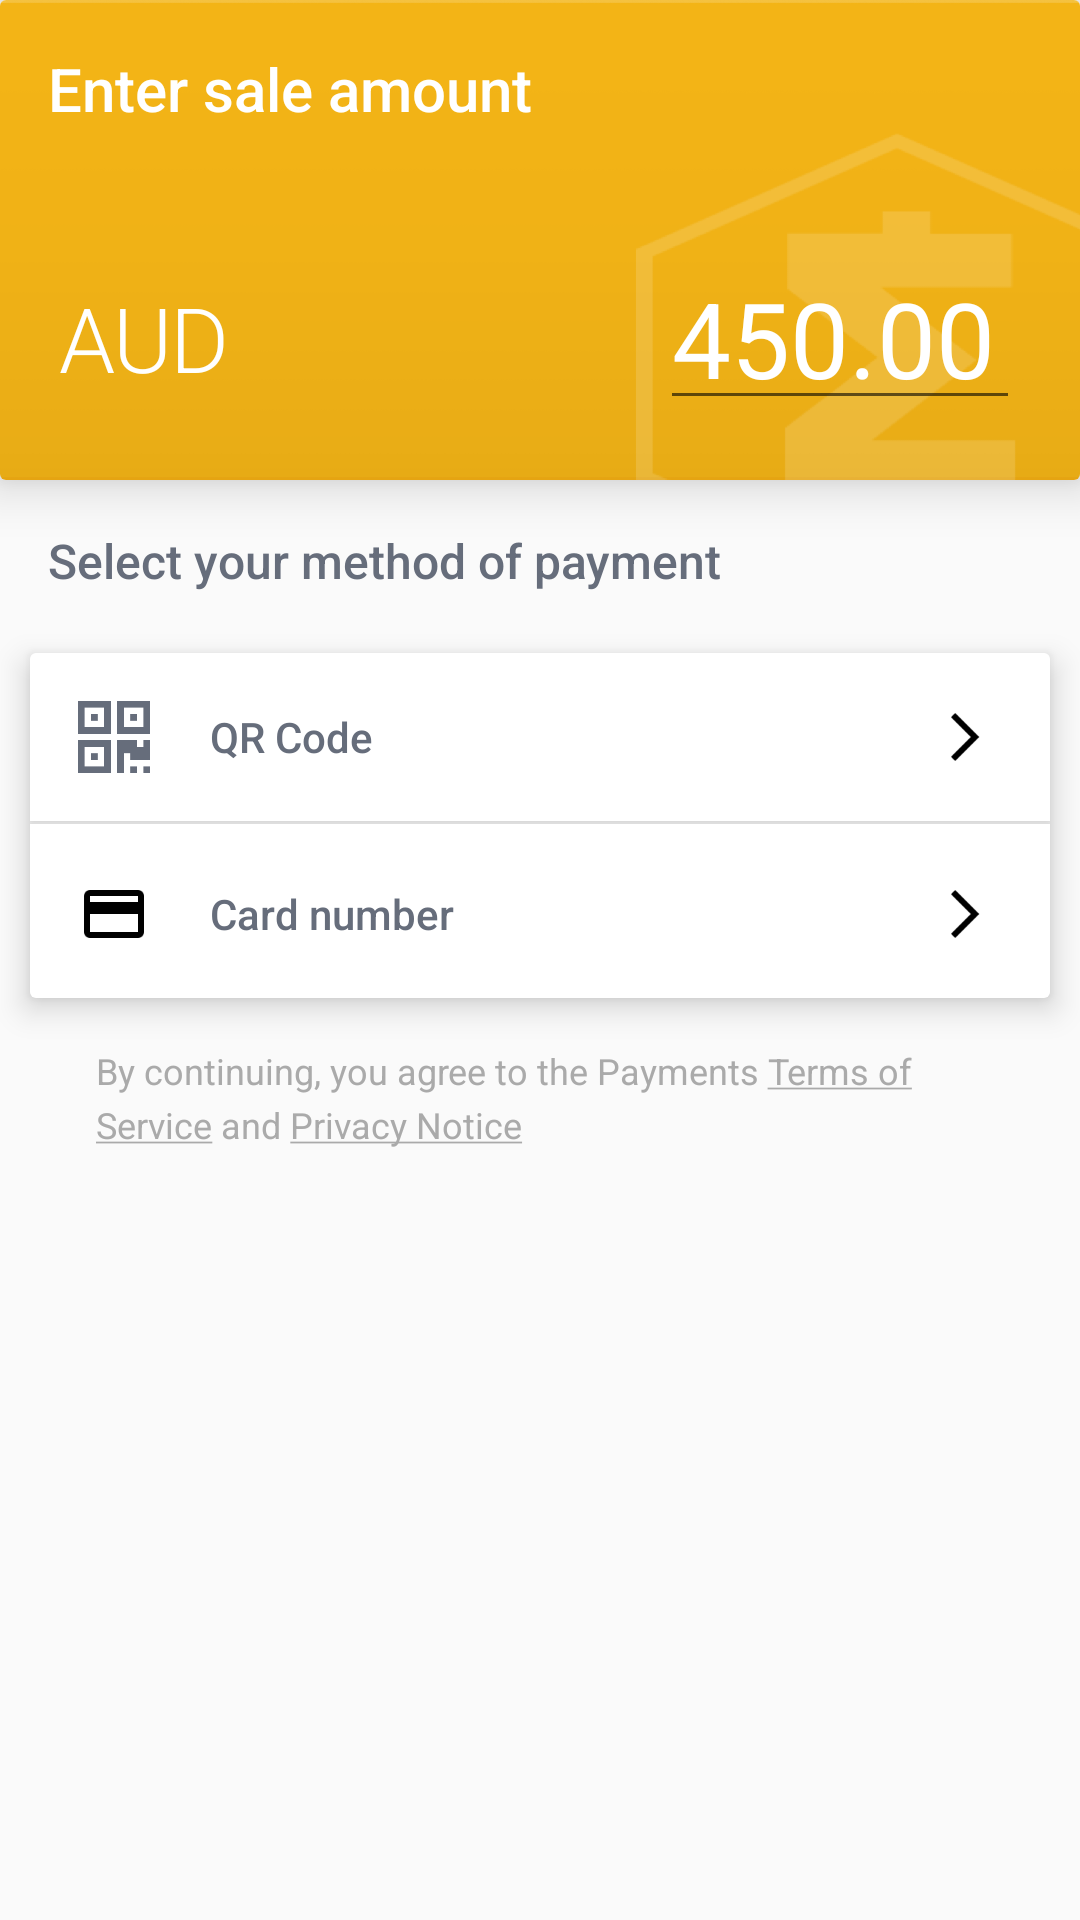

Reconstruct the res/layout file that produces this screen, plus the resources it refers to.
<!-- AndroidManifest.xml: application theme AppTheme -->
<!-- res/layout/activity_transaction_amount.xml -->
<?xml version="1.0" encoding="utf-8"?>
<ScrollView xmlns:android="http://schemas.android.com/apk/res/android"
    android:layout_width="match_parent"
    android:layout_height="match_parent"
    android:fillViewport="true">

    <RelativeLayout xmlns:android="http://schemas.android.com/apk/res/android"
        xmlns:app="http://schemas.android.com/apk/res-auto"
        xmlns:tools="http://schemas.android.com/tools"
        android:layout_width="match_parent"
        android:layout_height="match_parent"
        tools:context="com.byteshaft.smart_cash.TransactionAmountActivity">

        <android.support.v7.widget.CardView
            android:id="@+id/amount_card"
            android:layout_width="match_parent"
            android:layout_height="wrap_content"
            app:cardElevation="10dp">

            <RelativeLayout
                android:layout_width="match_parent"
                android:layout_height="160dp"
                android:background="@mipmap/nav_bg_image">

                <TextView
                    android:id="@+id/one"
                    android:layout_width="wrap_content"
                    android:layout_height="wrap_content"
                    android:layout_marginLeft="16dp"
                    android:layout_marginTop="16dp"
                    android:fontFamily="sans-serif-medium"
                    android:text="Enter sale amount"
                    android:textColor="#ffffff"
                    android:textSize="20sp"
                    android:textStyle="normal" />

                <RelativeLayout
                    android:layout_width="match_parent"
                    android:layout_height="wrap_content"
                    android:layout_alignParentBottom="true"
                    android:layout_marginBottom="20dp"
                    android:layout_marginLeft="20dp"
                    android:layout_marginRight="20dp">

                    <TextView
                        android:layout_width="wrap_content"
                        android:layout_height="wrap_content"
                        android:layout_centerVertical="true"
                        android:fontFamily="sans-serif-light"
                        android:letterSpacing="-0.02"
                        android:text="AUD"
                        android:textColor="#ffffff"
                        android:textSize="30sp"
                        android:textStyle="normal" />

                    <EditText
                        android:layout_width="120dp"
                        android:layout_height="wrap_content"
                        android:layout_alignParentRight="true"
                        android:layout_centerVertical="true"
                        android:fontFamily="sans-serif"
                        android:maxLines="1"
                        android:padding="4dp"
                        android:singleLine="true"
                        android:text="450.00"
                        android:textColor="#ffffff"
                        android:textSize="35sp"
                        android:textStyle="normal" />
                </RelativeLayout>
            </RelativeLayout>

        </android.support.v7.widget.CardView>

        <TextView
            android:id="@+id/tv_payment_method"
            android:layout_width="wrap_content"
            android:layout_height="wrap_content"
            android:layout_below="@+id/amount_card"
            android:layout_marginLeft="16dp"
            android:layout_marginTop="16dp"
            android:fontFamily="sans-serif-medium"
            android:lineSpacingExtra="10sp"
            android:text="Select your method of payment"
            android:textColor="#666d7b"
            android:textSize="16sp"
            android:textStyle="normal" />

        <android.support.v7.widget.CardView
            android:id="@+id/card_layout"
            android:layout_width="match_parent"
            android:layout_height="wrap_content"
            android:layout_below="@id/tv_payment_method"
            android:layout_marginLeft="10dp"
            android:layout_marginRight="10dp"
            android:layout_marginTop="20dp"
            app:cardElevation="6dp">

            <RelativeLayout
                android:layout_width="match_parent"
                android:layout_height="wrap_content">

                <android.support.v7.widget.CardView
                    android:id="@+id/card_qr"
                    android:layout_width="match_parent"
                    android:layout_height="wrap_content"
                    android:layout_marginBottom="1dp"
                    android:clickable="true"
                    android:foreground="?android:attr/selectableItemBackground"
                    app:cardCornerRadius="0dp">

                    <RelativeLayout
                        android:layout_width="match_parent"
                        android:layout_height="wrap_content"
                        android:padding="16dp">

                        <ImageView
                            android:id="@+id/img_qr"
                            android:layout_width="24dp"
                            android:layout_height="24dp"
                            android:background="@mipmap/qrcode" />

                        <TextView
                            android:layout_width="wrap_content"
                            android:layout_height="wrap_content"
                            android:layout_centerVertical="true"
                            android:layout_marginLeft="20dp"
                            android:layout_toRightOf="@+id/img_qr"
                            android:fontFamily="sans-serif-medium"
                            android:lineSpacingExtra="10sp"
                            android:text="QR Code"
                            android:textColor="#666d7b"
                            android:textSize="14sp"
                            android:textStyle="normal" />

                        <ImageView
                            android:id="@+id/img_next"
                            android:layout_width="wrap_content"
                            android:layout_height="wrap_content"
                            android:layout_alignParentRight="true"
                            android:layout_centerVertical="true"
                            android:background="@mipmap/chevron_right" />
                    </RelativeLayout>
                </android.support.v7.widget.CardView>

                <android.support.v7.widget.CardView
                    android:id="@+id/card_smart"
                    android:layout_width="match_parent"
                    android:layout_height="wrap_content"
                    android:layout_below="@+id/card_qr"
                    android:clickable="true"
                    android:foreground="?android:attr/selectableItemBackground"
                    app:cardCornerRadius="0dp">

                    <RelativeLayout
                        android:layout_width="match_parent"
                        android:layout_height="wrap_content"
                        android:layout_marginTop="2dp"
                        android:padding="16dp">

                        <ImageView
                            android:id="@+id/img_card"
                            android:layout_width="24dp"
                            android:layout_height="24dp"
                            android:background="@mipmap/ic_card" />

                        <TextView
                            android:layout_width="wrap_content"
                            android:layout_height="wrap_content"
                            android:layout_centerVertical="true"
                            android:layout_marginLeft="20dp"
                            android:layout_toRightOf="@+id/img_card"
                            android:fontFamily="sans-serif-medium"
                            android:lineSpacingExtra="10sp"
                            android:text="Card number"
                            android:textColor="#666d7b"
                            android:textSize="14sp"
                            android:textStyle="normal" />

                        <ImageView
                            android:id="@+id/img_next_2"
                            android:layout_width="wrap_content"
                            android:layout_height="wrap_content"
                            android:layout_alignParentRight="true"
                            android:layout_centerVertical="true"
                            android:background="@mipmap/chevron_right" />
                    </RelativeLayout>
                </android.support.v7.widget.CardView>
            </RelativeLayout>
        </android.support.v7.widget.CardView>

        <TextView
            android:layout_width="wrap_content"
            android:layout_height="wrap_content"
            android:layout_alignLeft="@+id/tv_payment_method"
            android:layout_alignStart="@+id/tv_payment_method"
            android:layout_below="@+id/card_layout"
            android:layout_marginLeft="16dp"
            android:layout_marginRight="16dp"
            android:layout_marginTop="16dp"
            android:fontFamily="sans-serif"
            android:lineSpacingExtra="4sp"
            android:text="@string/by_continuing_you_agree_to_the_payments_terms_of_service_and_privacy_notice"
            android:textColor="#aaaaaa"
            android:textSize="12sp"
            android:textStyle="normal" />

    </RelativeLayout>
</ScrollView>
<!-- resources referenced by this layout -->
<resources>
  <!-- mipmap chevron_right: png bitmap (mipmap-xxxhdpi, 731 bytes) -->
  <!-- mipmap ic_card: png bitmap (mipmap-xxxhdpi, 1078 bytes) -->
  <!-- mipmap nav_bg_image: png bitmap (mipmap-xxxhdpi, 57635 bytes) -->
  <!-- mipmap qrcode: png bitmap (mipmap-xxxhdpi, 2186 bytes) -->
  <string name="by_continuing_you_agree_to_the_payments_terms_of_service_and_privacy_notice">By continuing, you agree to the Payments <u>Terms of Service</u> and <u>Privacy Notice</u></string>
  <style name="AppTheme" parent="Theme.AppCompat.Light.DarkActionBar">
          
          <item name="colorPrimary">@color/colorPrimary</item>
          <item name="colorPrimaryDark">@color/colorPrimaryDark</item>
          <item name="colorAccent">@color/colorAccent</item>
      </style>
  <color name="colorPrimary">#f4b517</color>
  <color name="colorPrimaryDark">#C39012</color>
  <color name="colorAccent">#9E9E9E</color>
</resources>
